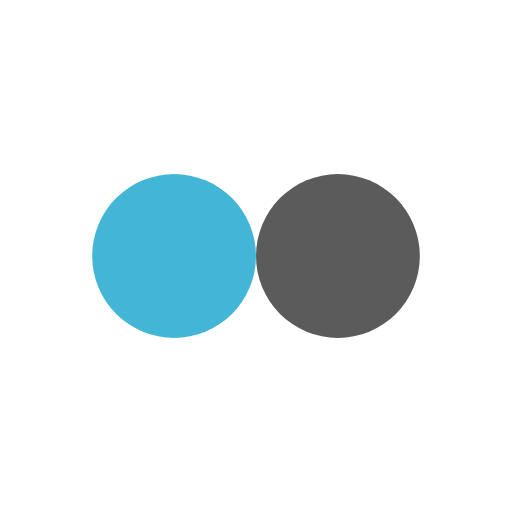
t = 0.00 s
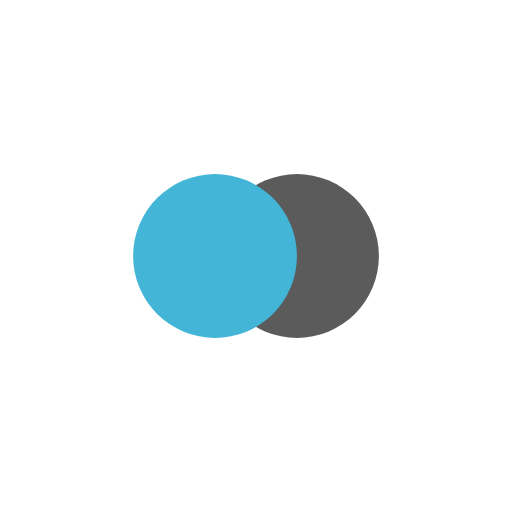
t = 0.14 s
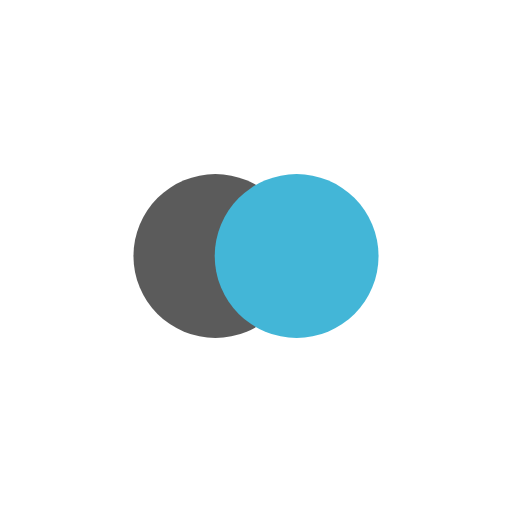
t = 0.43 s
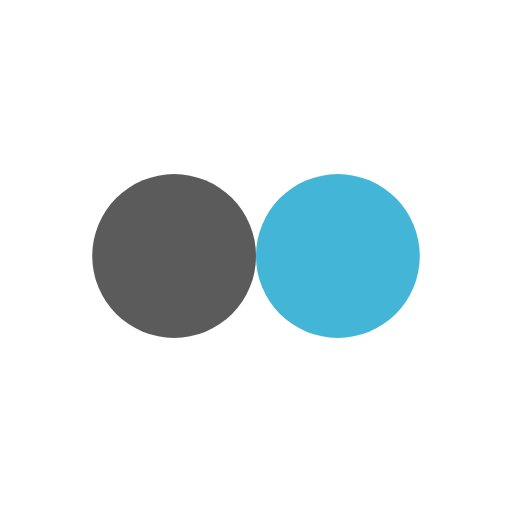
t = 0.57 s
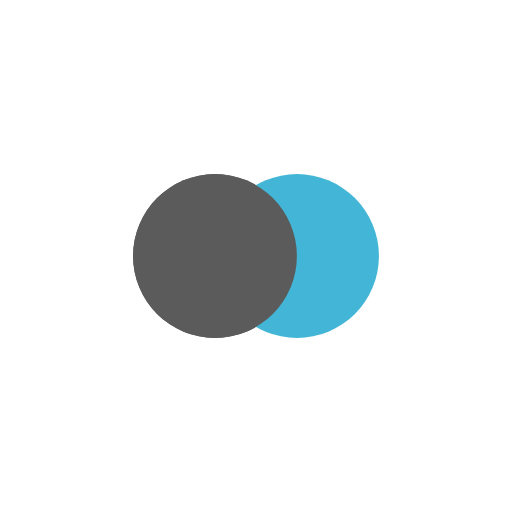
t = 0.71 s
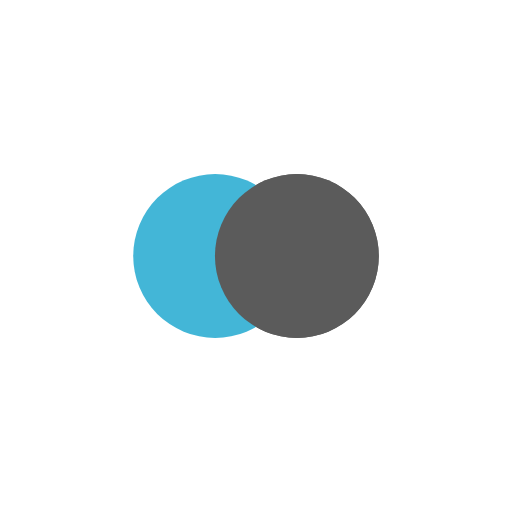
t = 0.99 s

The animated SVG that drew these frames (rendered in a browser with its animation timeline set to each time). Animation: 4 SMIL elements (animate=4); one cycle of 1.14 s, repeats indefinitely.

<?xml version="1.0" encoding="utf-8"?>
<svg xmlns="http://www.w3.org/2000/svg" xmlns:xlink="http://www.w3.org/1999/xlink" style="margin: auto; background: none; display: block; shape-rendering: auto;" width="104px" height="104px" viewBox="0 0 100 100" preserveAspectRatio="xMidYMid">
<circle cx="34" cy="50" fill="#5b5b5b" r="16">
  <animate attributeName="cx" repeatCount="indefinite" dur="1.1363636363636365s" keyTimes="0;0.5;1" values="34;66;34" begin="-0.5681818181818182s"></animate>
</circle>
<circle cx="66" cy="50" fill="#43b6d7" r="16">
  <animate attributeName="cx" repeatCount="indefinite" dur="1.1363636363636365s" keyTimes="0;0.5;1" values="34;66;34" begin="0s"></animate>
</circle>
<circle cx="34" cy="50" fill="#5b5b5b" r="16">
  <animate attributeName="cx" repeatCount="indefinite" dur="1.1363636363636365s" keyTimes="0;0.5;1" values="34;66;34" begin="-0.5681818181818182s"></animate>
  <animate attributeName="fill-opacity" values="0;0;1;1" calcMode="discrete" keyTimes="0;0.499;0.5;1" dur="1.1363636363636365s" repeatCount="indefinite"></animate>
</circle>
<!-- [ldio] generated by https://loading.io/ --></svg>